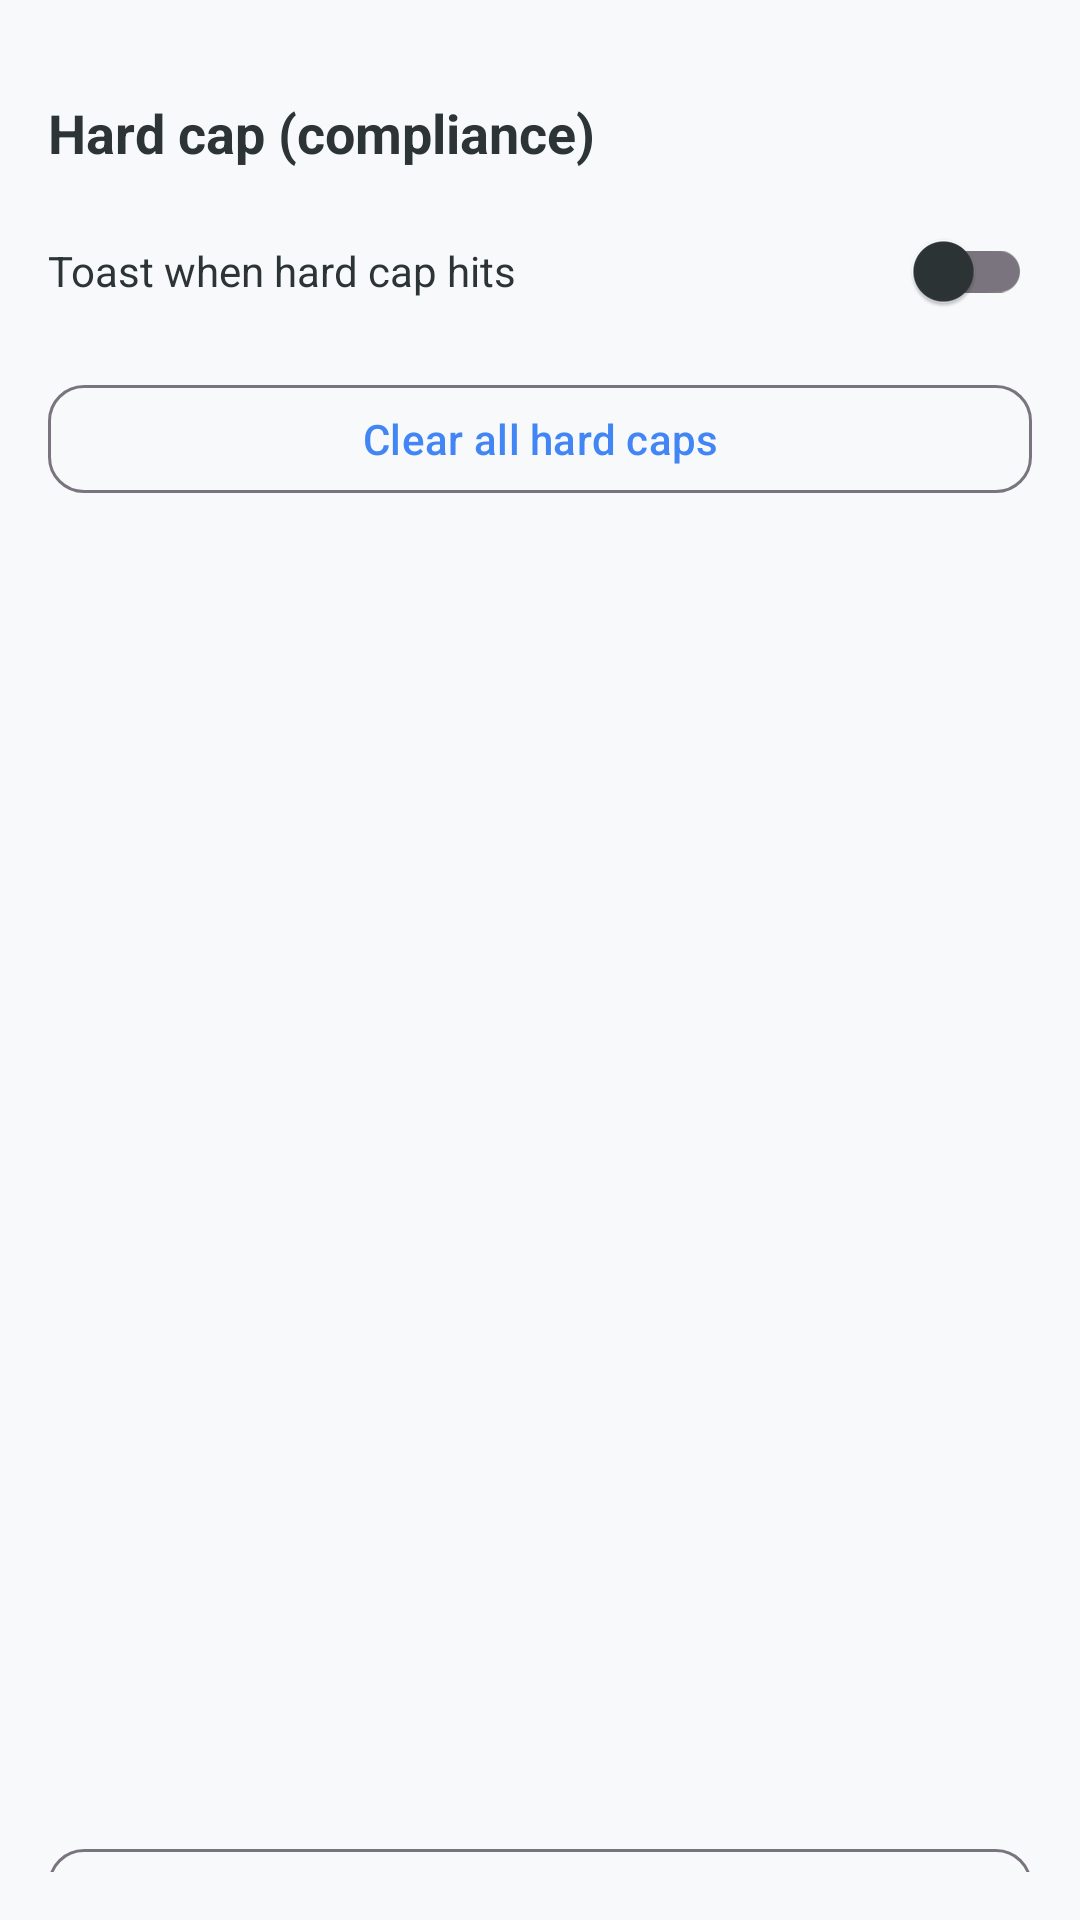

Produce the Android XML layout that renders to this screen, including the resource entries it uses.
<!-- AndroidManifest.xml: application theme Theme.KGPT -->
<!-- res/layout/bottom_sheet_hard_cap_manager.xml -->
<?xml version="1.0" encoding="utf-8"?>
<LinearLayout xmlns:android="http://schemas.android.com/apk/res/android"
    xmlns:app="http://schemas.android.com/apk/res-auto"
    android:id="@+id/bottom_sheet_container"
    android:layout_width="match_parent"
    android:layout_height="wrap_content"
    android:background="@drawable/bg_bottom_sheet_floating"
    android:orientation="vertical"
    android:padding="16dp"
    android:clipToOutline="true">

    
    <View
        android:layout_width="40dp"
        android:layout_height="4dp"
        android:layout_gravity="center_horizontal"
        android:layout_marginBottom="12dp"
        android:background="@drawable/bg_sheet_handle" />

    <TextView
        android:id="@+id/tv_hardcap_title"
        android:layout_width="match_parent"
        android:layout_height="wrap_content"
        android:text="@string/ui_hard_cap_manager_title"
        android:textStyle="bold"
        android:textSize="18sp"
        android:textColor="?attr/colorOnSurface" />

    <LinearLayout
        android:layout_width="match_parent"
        android:layout_height="wrap_content"
        android:layout_marginTop="10dp"
        android:orientation="horizontal"
        android:gravity="center_vertical">

        <TextView
            android:id="@+id/tv_hardcap_toast_label"
            android:layout_width="0dp"
            android:layout_height="wrap_content"
            android:layout_weight="1"
            android:text="@string/ui_hard_cap_toast_toggle"
            android:textColor="?attr/colorOnSurface"
            android:textSize="14sp" />

        <com.google.android.material.switchmaterial.SwitchMaterial
            android:id="@+id/switch_hardcap_toast"
            android:layout_width="wrap_content"
            android:layout_height="wrap_content" />
    </LinearLayout>

    <com.google.android.material.button.MaterialButton
        android:id="@+id/btn_hardcap_clear_all"
        android:layout_width="match_parent"
        android:layout_height="44dp"
        android:layout_marginTop="10dp"
        android:text="@string/ui_hard_cap_clear_all"
        android:textAllCaps="false"
        app:cornerRadius="12dp"
        style="@style/Widget.Material3.Button.OutlinedButton" />

    <TextView
        android:id="@+id/tv_hardcap_empty"
        android:layout_width="match_parent"
        android:layout_height="wrap_content"
        android:layout_marginTop="14dp"
        android:text="@string/ui_hard_cap_empty"
        android:textColor="?attr/colorOnSurfaceVariant"
        android:textSize="13sp"
        android:visibility="gone" />

    <androidx.recyclerview.widget.RecyclerView
        android:id="@+id/rv_hardcap_list"
        android:layout_width="match_parent"
        android:layout_height="420dp"
        android:layout_marginTop="12dp"
        android:overScrollMode="ifContentScrolls"
        android:nestedScrollingEnabled="false" />

    <com.google.android.material.button.MaterialButton
        android:id="@+id/btn_close"
        android:layout_width="match_parent"
        android:layout_height="48dp"
        android:layout_marginTop="12dp"
        android:text="@string/ui_close"
        android:textAllCaps="false"
        app:cornerRadius="12dp"
        style="@style/Widget.Material3.Button.OutlinedButton"/>

</LinearLayout>
<!-- resources referenced by this layout -->
<resources>
  <string name="ui_close">Close</string>
  <string name="ui_hard_cap_clear_all">Clear all hard caps</string>
  <string name="ui_hard_cap_empty">No hard cap records.</string>
  <string name="ui_hard_cap_manager_title">Hard cap (compliance)</string>
  <string name="ui_hard_cap_toast_toggle">Toast when hard cap hits</string>
  <color name="primary">#4285F4</color>
  <color name="primary_light">#D2E3FC</color>
  <color name="white">#FFFFFFFF</color>
  <color name="accent">#1967D2</color>
  <color name="accent_dark">#8AB4F8</color>
  <color name="background_light">#F8F9FA</color>
  <color name="surface_light">#FFFFFF</color>
  <color name="text_primary_light">#2D3436</color>
  <color name="chip_bg_default">#F0F0F0</color>
  <color name="container_background">@color/container_background_light</color>
  <color name="surface_variant">#F0F0F0</color>
  <style name="Widget.KGPT.Slider" parent="Widget.MaterialComponents.Slider">
          
          <item name="thumbRadius">4dp</item>
      </style>
  <style name="TextAppearance.KGPT.DisplayLarge" parent="TextAppearance.Material3.DisplayLarge">
          <item name="android:textColor">?attr/colorOnSurface</item>
      </style>
  <style name="TextAppearance.KGPT.DisplayMedium" parent="TextAppearance.Material3.DisplayMedium">
          <item name="android:textColor">?attr/colorOnSurface</item>
      </style>
  <style name="TextAppearance.KGPT.DisplaySmall" parent="TextAppearance.Material3.DisplaySmall">
          <item name="android:textColor">?attr/colorOnSurface</item>
      </style>
  <style name="TextAppearance.KGPT.HeadlineLarge" parent="TextAppearance.Material3.HeadlineLarge">
          <item name="android:textColor">?attr/colorOnSurface</item>
      </style>
  <style name="TextAppearance.KGPT.HeadlineMedium" parent="TextAppearance.Material3.HeadlineMedium">
          <item name="android:textColor">?attr/colorOnSurface</item>
      </style>
  <style name="TextAppearance.KGPT.HeadlineSmall" parent="TextAppearance.Material3.HeadlineSmall">
          <item name="android:textColor">?attr/colorOnSurface</item>
      </style>
  <style name="TextAppearance.KGPT.TitleLarge" parent="TextAppearance.Material3.TitleLarge">
          <item name="android:textColor">?attr/colorOnSurface</item>
      </style>
  <style name="TextAppearance.KGPT.TitleMedium" parent="TextAppearance.Material3.TitleMedium">
          <item name="android:textColor">?attr/colorOnSurface</item>
      </style>
  <style name="TextAppearance.KGPT.TitleSmall" parent="TextAppearance.Material3.TitleSmall">
          <item name="android:textColor">?attr/colorOnSurface</item>
      </style>
  <style name="TextAppearance.KGPT.BodyLarge" parent="TextAppearance.Material3.BodyLarge">
          <item name="android:textColor">?attr/colorOnSurface</item>
      </style>
  <style name="TextAppearance.KGPT.BodyMedium" parent="TextAppearance.Material3.BodyMedium">
          <item name="android:textColor">?attr/colorOnSurface</item>
      </style>
  <style name="TextAppearance.KGPT.BodySmall" parent="TextAppearance.Material3.BodySmall">
          <item name="android:textColor">?attr/colorOnSurfaceVariant</item>
      </style>
  <style name="TextAppearance.KGPT.LabelLarge" parent="TextAppearance.Material3.LabelLarge">
          <item name="android:textColor">?attr/colorOnSurface</item>
      </style>
  <style name="TextAppearance.KGPT.LabelMedium" parent="TextAppearance.Material3.LabelMedium">
          <item name="android:textColor">?attr/colorOnSurfaceVariant</item>
      </style>
  <style name="TextAppearance.KGPT.LabelSmall" parent="TextAppearance.Material3.LabelSmall">
          <item name="android:textColor">?attr/colorOnSurfaceVariant</item>
      </style>
  <color name="container_background_light">#F8F9FA</color>
</resources>
